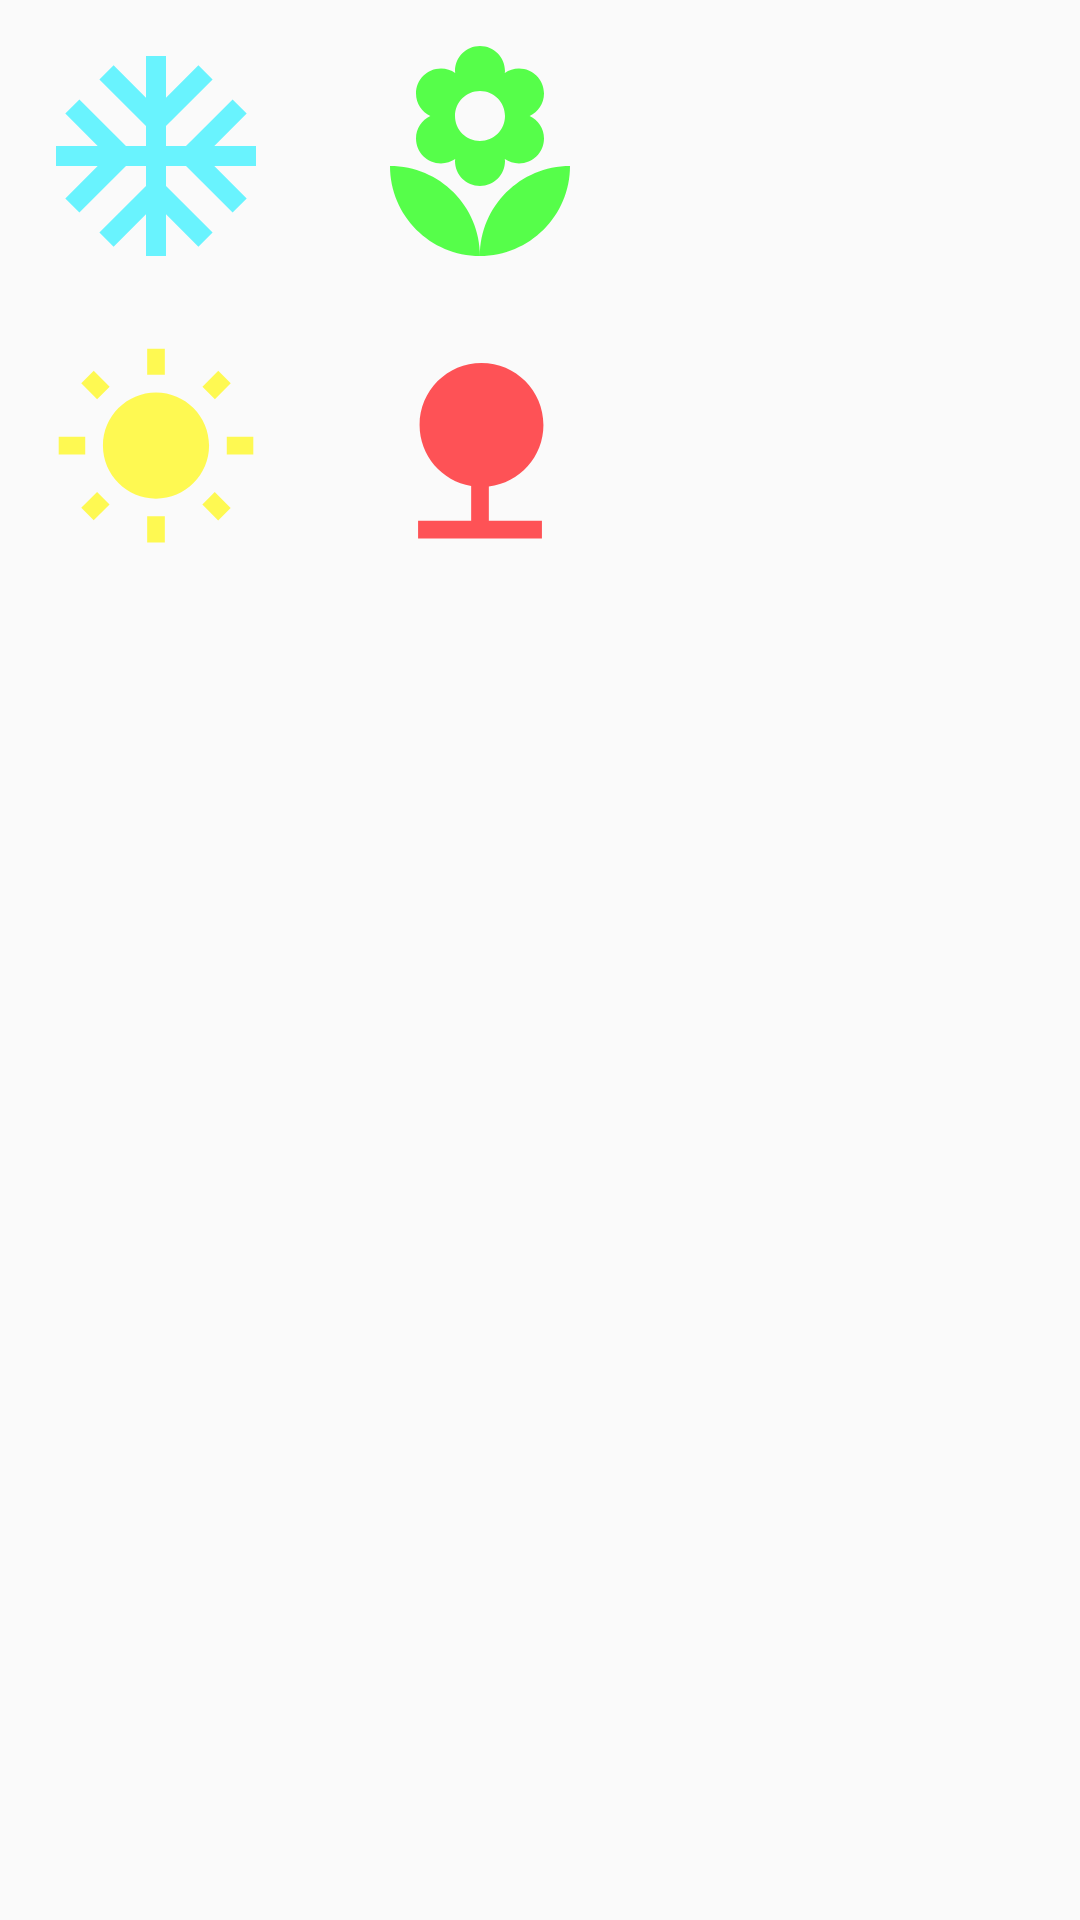

Android layout source for this screen:
<!-- AndroidManifest.xml: application theme AppTheme -->
<!-- res/layout/saison_layout.xml -->
<?xml version="1.0" encoding="utf-8"?>
<GridLayout xmlns:android="http://schemas.android.com/apk/res/android"
    xmlns:app="http://schemas.android.com/apk/res-auto"
    xmlns:tools="http://schemas.android.com/tools"
    android:layout_width="wrap_content"
    android:layout_height="wrap_content"
    android:orientation="vertical"
    android:layout_marginTop="500px"
    android:layout_marginLeft="250px">

    <ImageView
        android:id="@+id/imageView"
        android:layout_width="104dp"
        android:layout_height="104dp"
        android:layout_row="0"
        android:layout_column="0"
        app:srcCompat="@drawable/hiver"
        tools:ignore="VectorDrawableCompat" />

    <ImageView
        android:id="@+id/imageView2"
        android:layout_width="112dp"
        android:layout_height="104dp"
        android:layout_row="0"
        android:layout_column="1"
        app:srcCompat="@drawable/printemps"
        tools:ignore="VectorDrawableCompat" />

    <ImageView
        android:id="@+id/imageView3"
        android:layout_width="104dp"
        android:layout_height="92dp"
        android:layout_row="1"
        android:layout_column="0"
        app:srcCompat="@drawable/summer"
        tools:ignore="VectorDrawableCompat" />

    <ImageView
        android:id="@+id/imageView4"
        android:layout_width="112dp"
        android:layout_height="92dp"
        android:layout_row="1"
        android:layout_column="1"
        app:srcCompat="@drawable/automne"
        tools:ignore="VectorDrawableCompat" />
</GridLayout>
<!-- resources referenced by this layout -->
<resources>
  <!-- drawable automne (drawable-anydpi) -->
  <vector xmlns:android="http://schemas.android.com/apk/res/android"
      android:width="24dp"
      android:height="24dp"
      android:viewportWidth="31.2"
      android:viewportHeight="31.2"
      android:tint="#FF282C"
      android:alpha="0.8">
    <group android:translateX="3.6"
        android:translateY="3.6">
        <path
            android:fillColor="#FF000000"
            android:pathData="M13,16.12c3.47,-0.41 6.17,-3.36 6.17,-6.95 0,-3.87 -3.13,-7 -7,-7s-7,3.13 -7,7c0,3.47 2.52,6.34 5.83,6.89V20H5v2h14v-2h-6v-3.88z"/>
    </group>
  </vector>
  <!-- drawable hiver (drawable-anydpi) -->
  <vector xmlns:android="http://schemas.android.com/apk/res/android"
      android:width="24dp"
      android:height="24dp"
      android:viewportWidth="31.2"
      android:viewportHeight="31.2"
      android:tint="#44F2FF"
      android:alpha="0.8">
    <group android:translateX="3.6"
        android:translateY="3.6">
        <path
            android:fillColor="#FF000000"
            android:pathData="M22,11h-4.17l3.24,-3.24 -1.41,-1.42L15,11h-2V9l4.66,-4.66 -1.42,-1.41L13,6.17V2h-2v4.17L7.76,2.93 6.34,4.34 11,9v2H9L4.34,6.34 2.93,7.76 6.17,11H2v2h4.17l-3.24,3.24 1.41,1.42L9,13h2v2l-4.66,4.66 1.42,1.41L11,17.83V22h2v-4.17l3.24,3.24 1.42,-1.41L13,15v-2h2l4.66,4.66 1.41,-1.42L17.83,13H22z"/>
    </group>
  </vector>
  <!-- drawable printemps (drawable-anydpi) -->
  <vector xmlns:android="http://schemas.android.com/apk/res/android"
      android:width="24dp"
      android:height="24dp"
      android:viewportWidth="31.2"
      android:viewportHeight="31.2"
      android:tint="#2DFF1E"
      android:alpha="0.8">
    <group android:translateX="3.6"
        android:translateY="3.6">
        <path
            android:fillColor="#FF000000"
            android:pathData="M12,22c4.97,0 9,-4.03 9,-9 -4.97,0 -9,4.03 -9,9zM5.6,10.25c0,1.38 1.12,2.5 2.5,2.5 0.53,0 1.01,-0.16 1.42,-0.44l-0.02,0.19c0,1.38 1.12,2.5 2.5,2.5s2.5,-1.12 2.5,-2.5l-0.02,-0.19c0.4,0.28 0.89,0.44 1.42,0.44 1.38,0 2.5,-1.12 2.5,-2.5 0,-1 -0.59,-1.85 -1.43,-2.25 0.84,-0.4 1.43,-1.25 1.43,-2.25 0,-1.38 -1.12,-2.5 -2.5,-2.5 -0.53,0 -1.01,0.16 -1.42,0.44l0.02,-0.19C14.5,2.12 13.38,1 12,1S9.5,2.12 9.5,3.5l0.02,0.19c-0.4,-0.28 -0.89,-0.44 -1.42,-0.44 -1.38,0 -2.5,1.12 -2.5,2.5 0,1 0.59,1.85 1.43,2.25 -0.84,0.4 -1.43,1.25 -1.43,2.25zM12,5.5c1.38,0 2.5,1.12 2.5,2.5s-1.12,2.5 -2.5,2.5S9.5,9.38 9.5,8s1.12,-2.5 2.5,-2.5zM3,13c0,4.97 4.03,9 9,9 0,-4.97 -4.03,-9 -9,-9z"/>
    </group>
  </vector>
  <!-- drawable summer (drawable-anydpi) -->
  <vector xmlns:android="http://schemas.android.com/apk/res/android"
      android:width="24dp"
      android:height="24dp"
      android:viewportWidth="31.2"
      android:viewportHeight="31.2"
      android:tint="#FFF928"
      android:alpha="0.8">
    <group android:translateX="3.6"
        android:translateY="3.6">
        <path
            android:fillColor="#FF000000"
            android:pathData="M6.76,4.84l-1.8,-1.79 -1.41,1.41 1.79,1.79 1.42,-1.41zM4,10.5L1,10.5v2h3v-2zM13,0.55h-2L11,3.5h2L13,0.55zM20.45,4.46l-1.41,-1.41 -1.79,1.79 1.41,1.41 1.79,-1.79zM17.24,18.16l1.79,1.8 1.41,-1.41 -1.8,-1.79 -1.4,1.4zM20,10.5v2h3v-2h-3zM12,5.5c-3.31,0 -6,2.69 -6,6s2.69,6 6,6 6,-2.69 6,-6 -2.69,-6 -6,-6zM11,22.45h2L13,19.5h-2v2.95zM3.55,18.54l1.41,1.41 1.79,-1.8 -1.41,-1.41 -1.79,1.8z"/>
    </group>
  </vector>
  <style name="AppTheme" parent="Theme.AppCompat.Light.DarkActionBar">
          
          <item name="colorPrimary">@color/colorPrimary</item>
          <item name="colorPrimaryDark">@color/colorPrimaryDark</item>
          <item name="colorAccent">@color/colorAccent</item>
      </style>
  <!-- not gathered from this repository: default colours our renderer supplied (Android Studio template values) -->
  <color name="colorPrimary">#FF6200EE</color>
  <color name="colorPrimaryDark">#FF3700B3</color>
  <color name="colorAccent">#FF03DAC5</color>
</resources>
